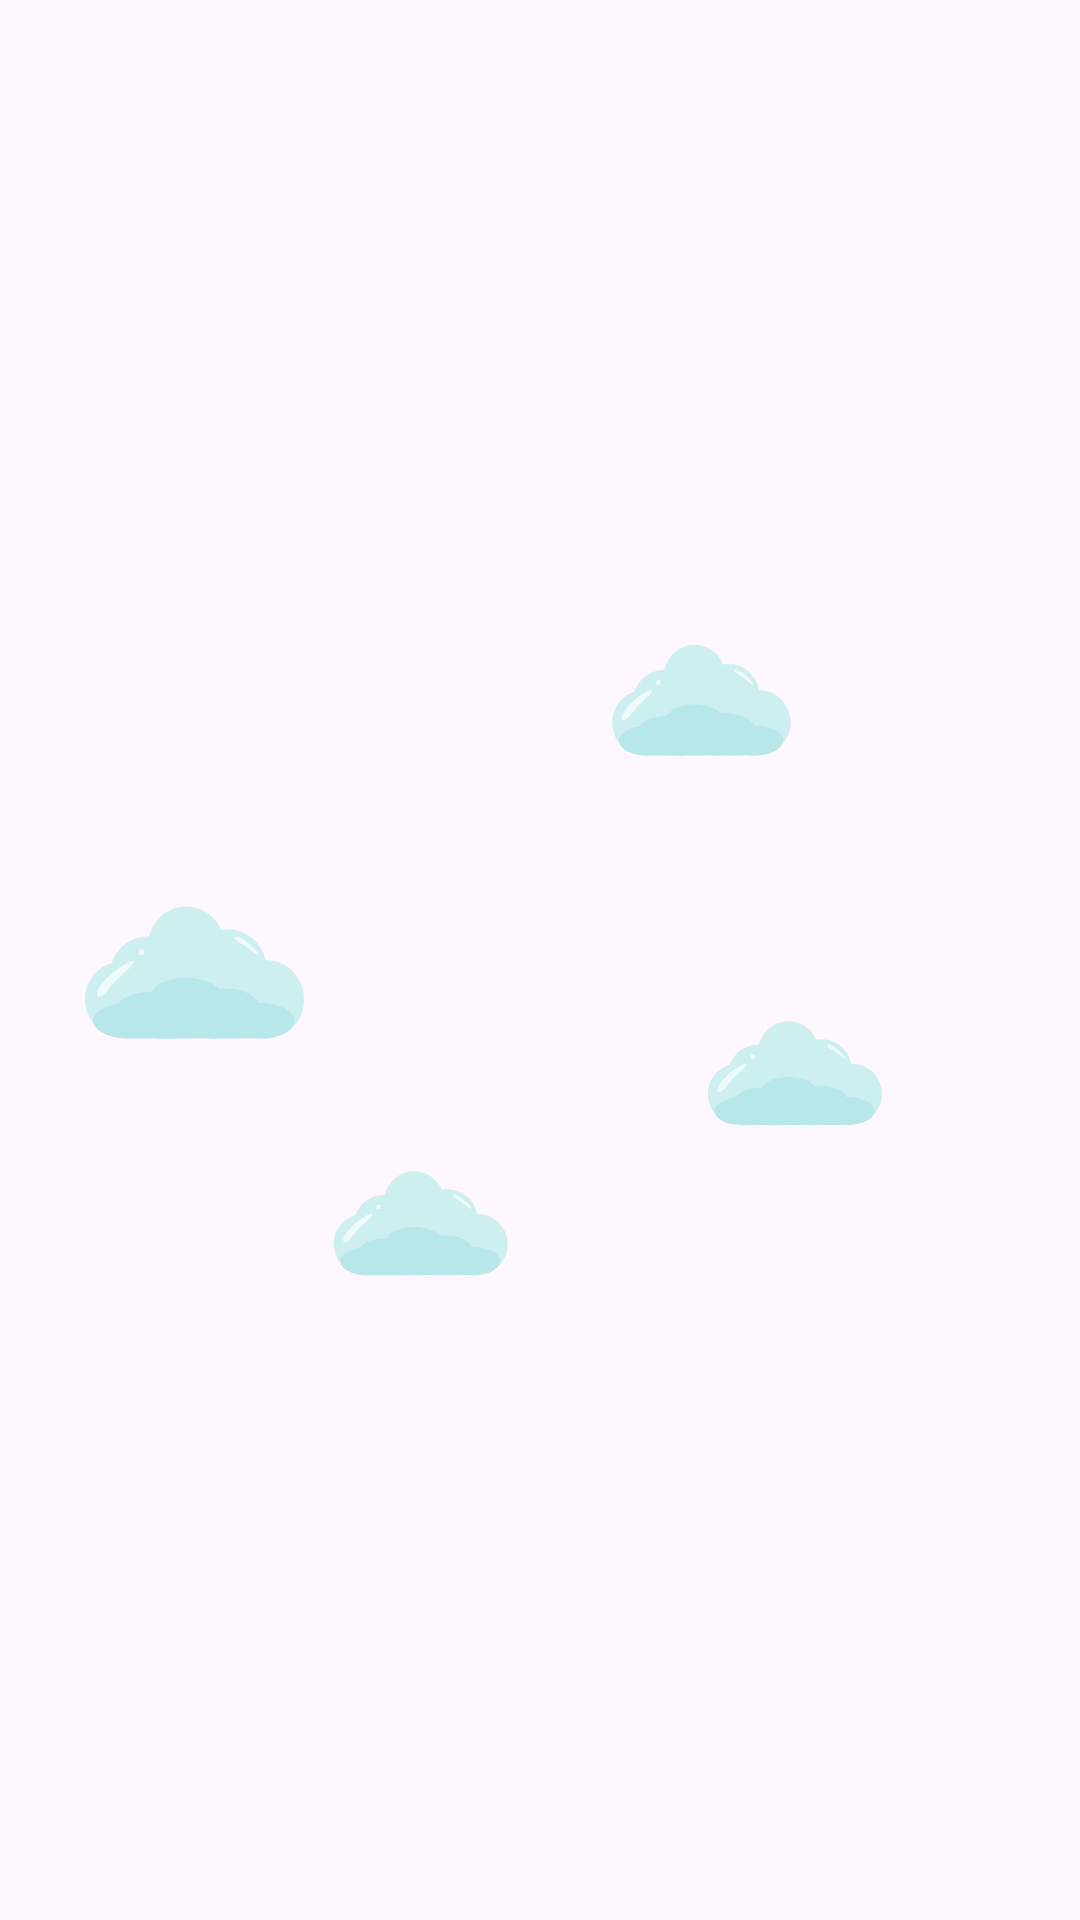

Android layout source for this screen:
<!-- AndroidManifest.xml: application theme Theme.RamadanApp -->
<!-- res/layout/clouds_layout.xml -->
<?xml version="1.0" encoding="utf-8"?>
<androidx.constraintlayout.motion.widget.MotionLayout xmlns:android="http://schemas.android.com/apk/res/android"
    android:layout_width="match_parent"
    android:layout_height="match_parent"
    xmlns:app="http://schemas.android.com/apk/res-auto"
    app:layoutDescription="@xml/clouds_layout_scene">

    <ImageView
        android:id="@+id/clouds"
        android:layout_width="wrap_content"
        android:layout_height="wrap_content"
        android:contentDescription="@string/no_content"
        android:src="@drawable/clouds"
        app:layout_constraintBottom_toBottomOf="parent"
        app:layout_constraintEnd_toEndOf="parent"
        app:layout_constraintStart_toStartOf="parent"
        app:layout_constraintTop_toTopOf="parent" />
</androidx.constraintlayout.motion.widget.MotionLayout>
<!-- resources referenced by this layout -->
<resources>
  <!-- drawable clouds: vector/xml drawable (drawable, 16028 chars, omitted) -->
  <string name="no_content">null</string>
  <style name="Theme.RamadanApp" parent="Theme.Material3.DayNight.NoActionBar">
          
          <item name="colorPrimary">@color/jelly_bean_blue_dark</item>
          <item name="colorPrimaryVariant">@color/jelly_bean_blue_dark</item>
          <item name="colorOnPrimary">@color/white</item>
      </style>
  <color name="jelly_bean_blue_dark">#487E85</color>
  <color name="white">#FFFFFFFF</color>
</resources>
